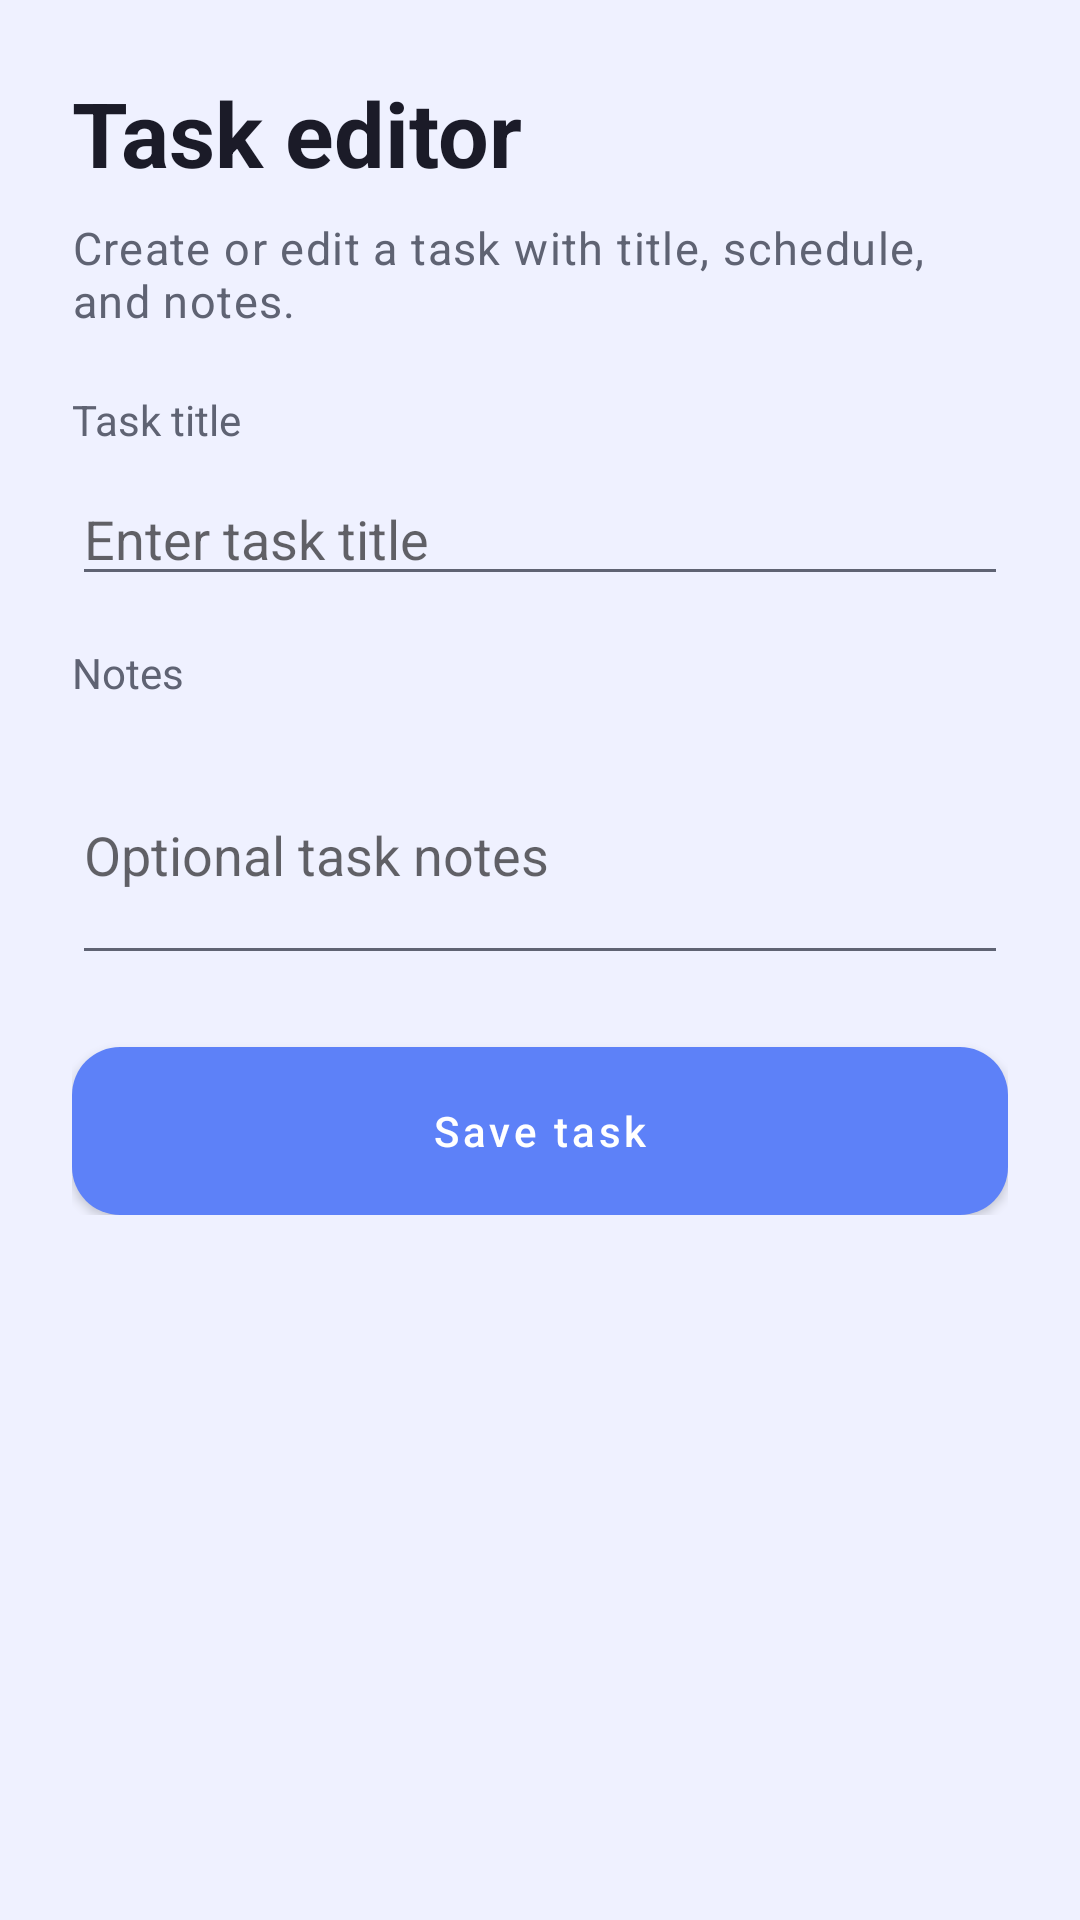

Here is an Android app screen rendered from its layout file. Give the layout XML and the strings, colors and styles it references.
<!-- AndroidManifest.xml: application theme Theme.PetPlanner -->
<!-- res/layout/fragment_task_editor.xml -->
<?xml version="1.0" encoding="utf-8"?>
<ScrollView xmlns:android="http://schemas.android.com/apk/res/android"
    android:layout_width="match_parent"
    android:layout_height="match_parent"
    android:background="@color/surface"
    android:padding="@dimen/padding_large">

    <LinearLayout
        android:layout_width="match_parent"
        android:layout_height="wrap_content"
        android:orientation="vertical">

        <TextView
            android:id="@+id/taskEditorTitle"
            style="@style/PetPlanner.Text.Title"
            android:layout_width="wrap_content"
            android:layout_height="wrap_content"
            android:text="Task editor" />

        <TextView
            style="@style/PetPlanner.Text.Subtitle"
            android:layout_width="wrap_content"
            android:layout_height="wrap_content"
            android:layout_marginTop="8dp"
            android:text="Create or edit a task with title, schedule, and notes." />

        <TextView
            android:layout_width="wrap_content"
            android:layout_height="wrap_content"
            android:layout_marginTop="20dp"
            android:text="Task title"
            android:textColor="@color/onBackgroundSecondary"
            android:textSize="14sp" />

        <EditText
            android:id="@+id/taskTitleInput"
            android:layout_width="match_parent"
            android:layout_height="wrap_content"
            android:layout_marginTop="8dp"
            android:hint="Enter task title"
            android:inputType="text" />

        <TextView
            android:layout_width="wrap_content"
            android:layout_height="wrap_content"
            android:layout_marginTop="16dp"
            android:text="Notes"
            android:textColor="@color/onBackgroundSecondary"
            android:textSize="14sp" />

        <EditText
            android:id="@+id/taskNotesInput"
            android:layout_width="match_parent"
            android:layout_height="wrap_content"
            android:layout_marginTop="8dp"
            android:hint="Optional task notes"
            android:inputType="textMultiLine"
            android:minLines="3" />

        <Button
            android:id="@+id/saveTaskButton"
            style="@style/PetPlanner.Button.Primary"
            android:layout_width="match_parent"
            android:layout_height="wrap_content"
            android:layout_marginTop="24dp"
            android:contentDescription="@string/save_task_button"
            android:text="Save task" />

    </LinearLayout>
</ScrollView>
<!-- resources referenced by this layout -->
<resources>
  <color name="onBackgroundSecondary">#5F6373</color>
  <color name="surface">#EFF1FF</color>
  <dimen name="padding_large">24dp</dimen>
  <style name="PetPlanner.Button.Primary" parent="Widget.MaterialComponents.Button">
          <item name="android:background">@drawable/bg_button_primary</item>
          <item name="android:textColor">@android:color/white</item>
          <item name="android:textAllCaps">false</item>
          <item name="android:minHeight">56dp</item>
          <item name="android:paddingLeft">20dp</item>
          <item name="android:paddingRight">20dp</item>
          <item name="android:paddingTop">14dp</item>
          <item name="android:paddingBottom">14dp</item>
      </style>
  <style name="PetPlanner.Text.Subtitle" parent="TextAppearance.MaterialComponents.Body1">
          <item name="android:textColor">@color/onBackgroundSecondary</item>
          <item name="android:textSize">15sp</item>
      </style>
  <style name="PetPlanner.Text.Title" parent="TextAppearance.MaterialComponents.Headline5">
          <item name="android:textColor">@color/onBackground</item>
          <item name="android:textStyle">bold</item>
          <item name="android:textSize">30sp</item>
      </style>
  <style name="Theme.PetPlanner" parent="Theme.MaterialComponents.Light.NoActionBar.Bridge">
          <item name="android:colorBackground">@color/background</item>
          <item name="colorSurface">@color/surface</item>
          <item name="colorPrimary">@color/primary</item>
          <item name="colorPrimaryVariant">@color/primaryDark</item>
          <item name="colorOnPrimary">@android:color/white</item>
          <item name="colorSecondary">@color/secondary</item>
          <item name="colorOnSecondary">@android:color/white</item>
          <item name="android:textColorPrimary">@color/onBackground</item>
          <item name="android:textColorSecondary">@color/onBackgroundSecondary</item>
      </style>
  <!-- drawable bg_button_primary (drawable) -->
  <?xml version="1.0" encoding="utf-8"?>
  <shape xmlns:android="http://schemas.android.com/apk/res/android"
      android:shape="rectangle">
      <gradient
          android:startColor="@color/primaryDark"
          android:endColor="@color/primary"
          android:angle="270" />
      <corners android:radius="16dp" />
  </shape>
  <color name="onBackground">#1B1B28</color>
  <color name="background">#F4F5FF</color>
  <color name="primary">#5D81F8</color>
  <color name="primaryDark">#4561D4</color>
  <color name="secondary">#7C8AF5</color>
</resources>
